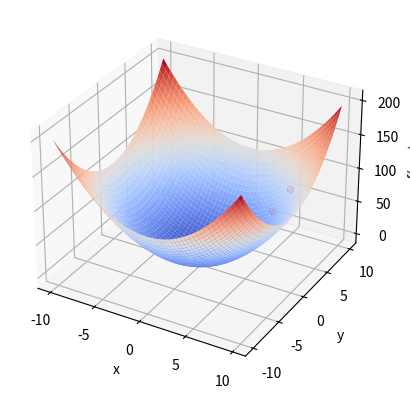

Recreate this plot in Python.
import numpy as np
import matplotlib.pyplot as plt
from mpl_toolkits.mplot3d import Axes3D

# Define the function to be minimized (a simple quadratic function)
def f(x, y):
    return x**2 + y**2

# Define the partial derivatives of the function with respect to x and y
def df_dx(x, y):
    return 2 * x

def df_dy(x, y):
    return 2 * y

# Define the gradient descent algorithm
def gradient_descent(start_x, start_y, learning_rate, num_iterations):
    # Initialize the parameters
    x = start_x
    y = start_y
    history = []
    
    # Perform the gradient descent iterations
    for i in range(num_iterations):
        # Calculate the gradients
        grad_x = df_dx(x, y)
        grad_y = df_dy(x, y)
        
        # Update the parameters
        x = x - learning_rate * grad_x
        y = y - learning_rate * grad_y
        
        # Save the history of the parameters
        history.append((x, y, f(x, y)))
    
    return x, y, f(x, y), history

# Define the meshgrid for plotting the function
x_range = np.arange(-10, 10, 0.1)
y_range = np.arange(-10, 10, 0.1)
X, Y = np.meshgrid(x_range, y_range)
Z = f(X, Y)

# Perform gradient descent and plot the results
start_x, start_y = 8, 8
learning_rate = 0.1
num_iterations = 20
x_opt, y_opt, f_opt, history = gradient_descent(start_x, start_y, learning_rate, num_iterations)

fig = plt.figure()
ax = fig.add_subplot(111, projection='3d')
ax.plot_surface(X, Y, Z, cmap='coolwarm')
ax.scatter(*zip(*history), c='r', marker='o')
ax.set_xlabel('x')
ax.set_ylabel('y')
ax.set_zlabel('f(x, y)')
plt.show()

#https://induraj2020.medium.com/implementing-gradient-descent-in-python-d1c6aeb9a448